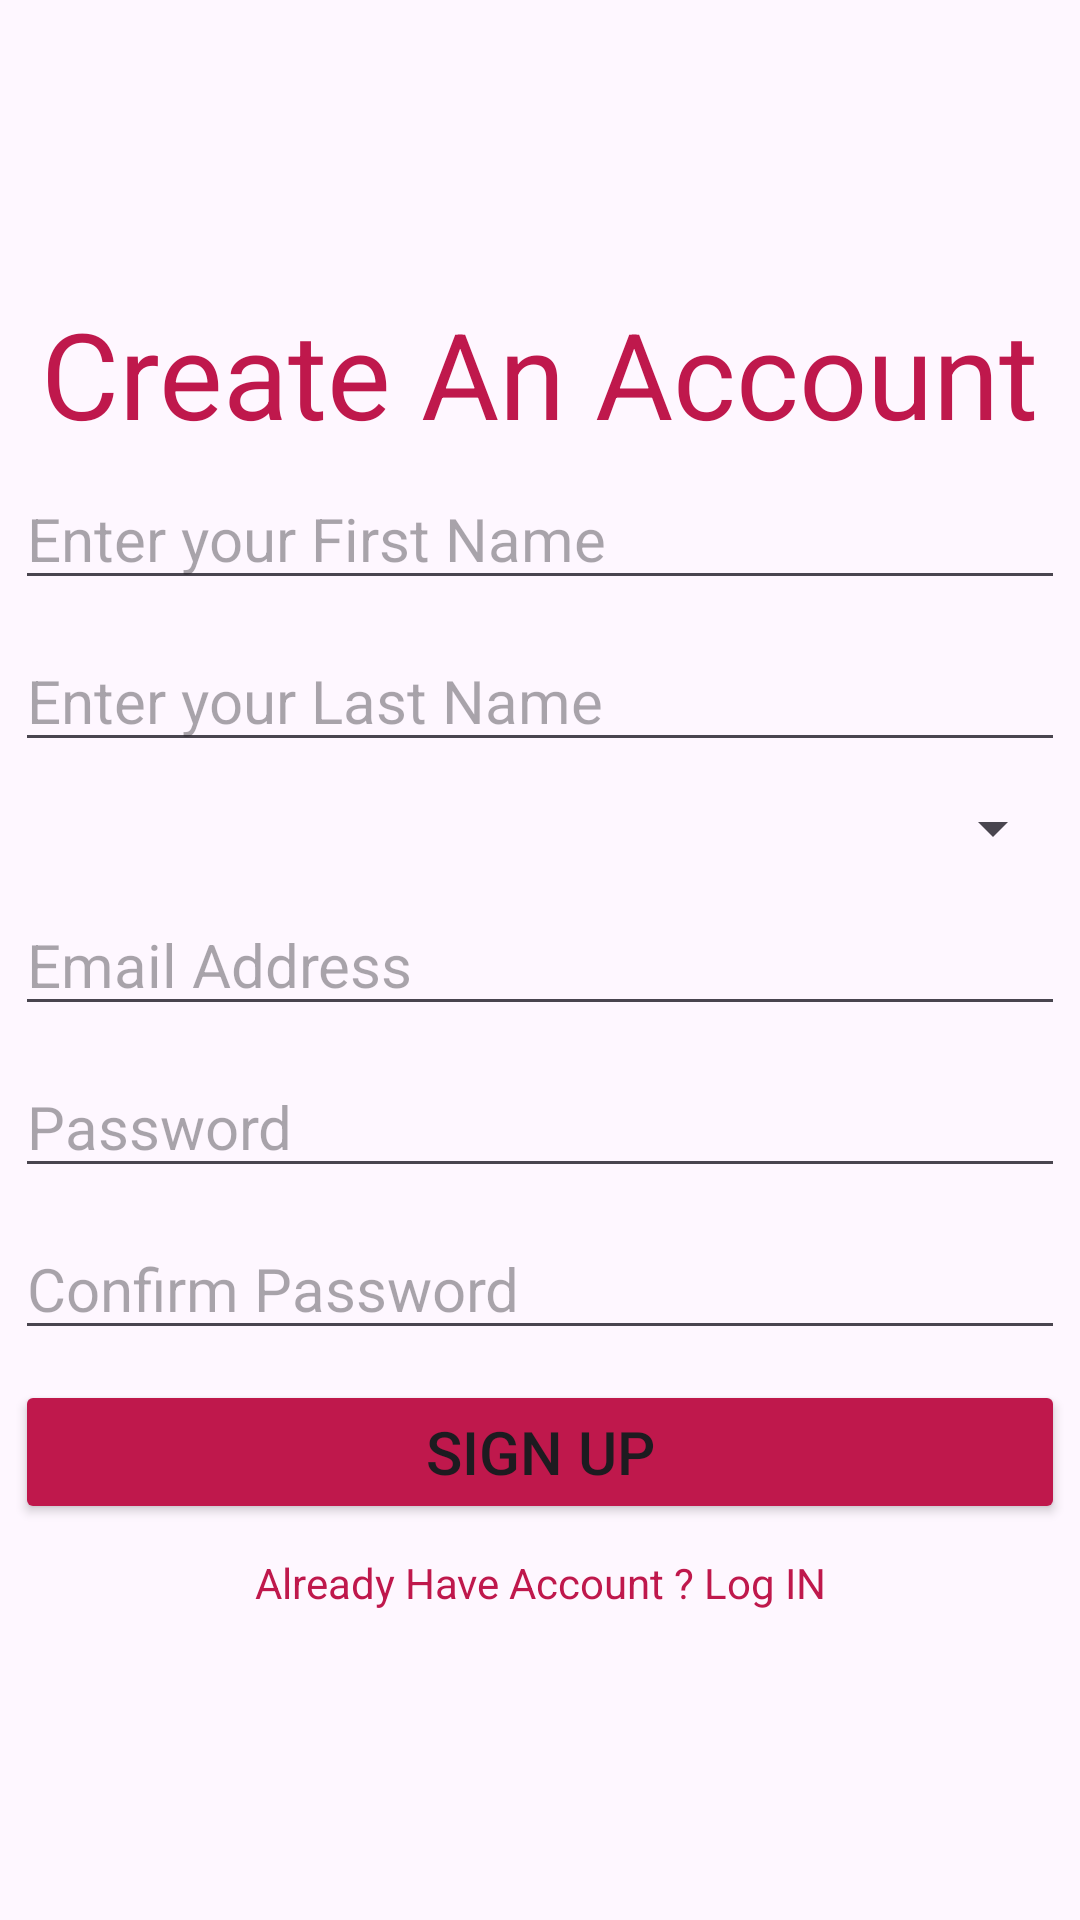

This screen was rendered from an Android layout file. Write that file and the resources it references.
<!-- AndroidManifest.xml: application theme Theme.MotoGP -->
<!-- res/layout/activity_sign_up.xml -->
<?xml version="1.0" encoding="utf-8"?>
<LinearLayout xmlns:android="http://schemas.android.com/apk/res/android"
    xmlns:app="http://schemas.android.com/apk/res-auto"
    xmlns:tools="http://schemas.android.com/tools"
    android:layout_width="match_parent"
    android:layout_height="match_parent"
    android:orientation="vertical"
    android:gravity="center"
    android:layout_margin="10dp"
    android:backgroundTint="@color/white" >

    <TextView
        android:layout_width="wrap_content"
        android:layout_height="wrap_content"
        android:text="Create An Account"
        android:textSize="40dp"
        android:textColor="@color/project_color"/>

    <EditText
        android:id="@+id/edtFirstName"
        android:layout_width="match_parent"
        android:layout_height="wrap_content"
        android:hint="Enter your First Name"
        android:inputType="text"
        android:textSize="20dp"
        android:layout_margin="5dp" />

    <EditText
        android:id="@+id/edtLastName"
        android:layout_width="match_parent"
        android:layout_height="wrap_content"
        android:hint="Enter your Last Name"
        android:inputType="text"
        android:textSize="20dp"
        android:layout_margin="5dp" />

    <Spinner
        android:id="@+id/spnGender"
        android:layout_width="match_parent"
        android:layout_height="wrap_content"
        android:textSize="50dp"
        android:layout_margin="5dp"/>

    <EditText
        android:id="@+id/edtEmail"
        android:layout_width="match_parent"
        android:layout_height="wrap_content"
        android:hint="Email Address"
        android:inputType="textEmailAddress"
        android:textSize="20dp"
        android:layout_margin="5dp" />

    <EditText
        android:id="@+id/edtPassword"
        android:layout_width="match_parent"
        android:layout_height="wrap_content"
        android:hint="Password"
        android:inputType="textPassword"
        android:textSize="20dp"
        android:layout_margin="5dp" />

    <EditText
        android:id="@+id/edtConfirmPassword"
        android:layout_width="match_parent"
        android:layout_height="wrap_content"
        android:hint="Confirm Password"
        android:inputType="textPassword"
        android:textSize="20dp"
        android:layout_margin="5dp" />

    <Button
        android:id="@+id/btnSignUp"
        android:layout_width="match_parent"
        android:layout_height="wrap_content"
        android:text="SIGN UP"
        android:layout_margin="5dp"
        android:textSize="20dp"
        android:backgroundTint="@color/project_color"/>

    <TextView
        android:id="@+id/linkLogin"
        android:layout_width="match_parent"
        android:layout_height="wrap_content"
        android:text="Already Have Account ? Log IN"
        android:layout_margin="5dp"
        android:textAlignment="center"
        android:textColor="@color/project_color"/>
</LinearLayout>
<!-- resources referenced by this layout -->
<resources>
  <color name="project_color">#BF184C</color>
  <color name="white">#FFFFFFFF</color>
  <style name="Theme.MotoGP" parent="Base.Theme.MotoGP" />
  <style name="Base.Theme.MotoGP" parent="Theme.Material3.DayNight.NoActionBar">
          
          
      </style>
</resources>
